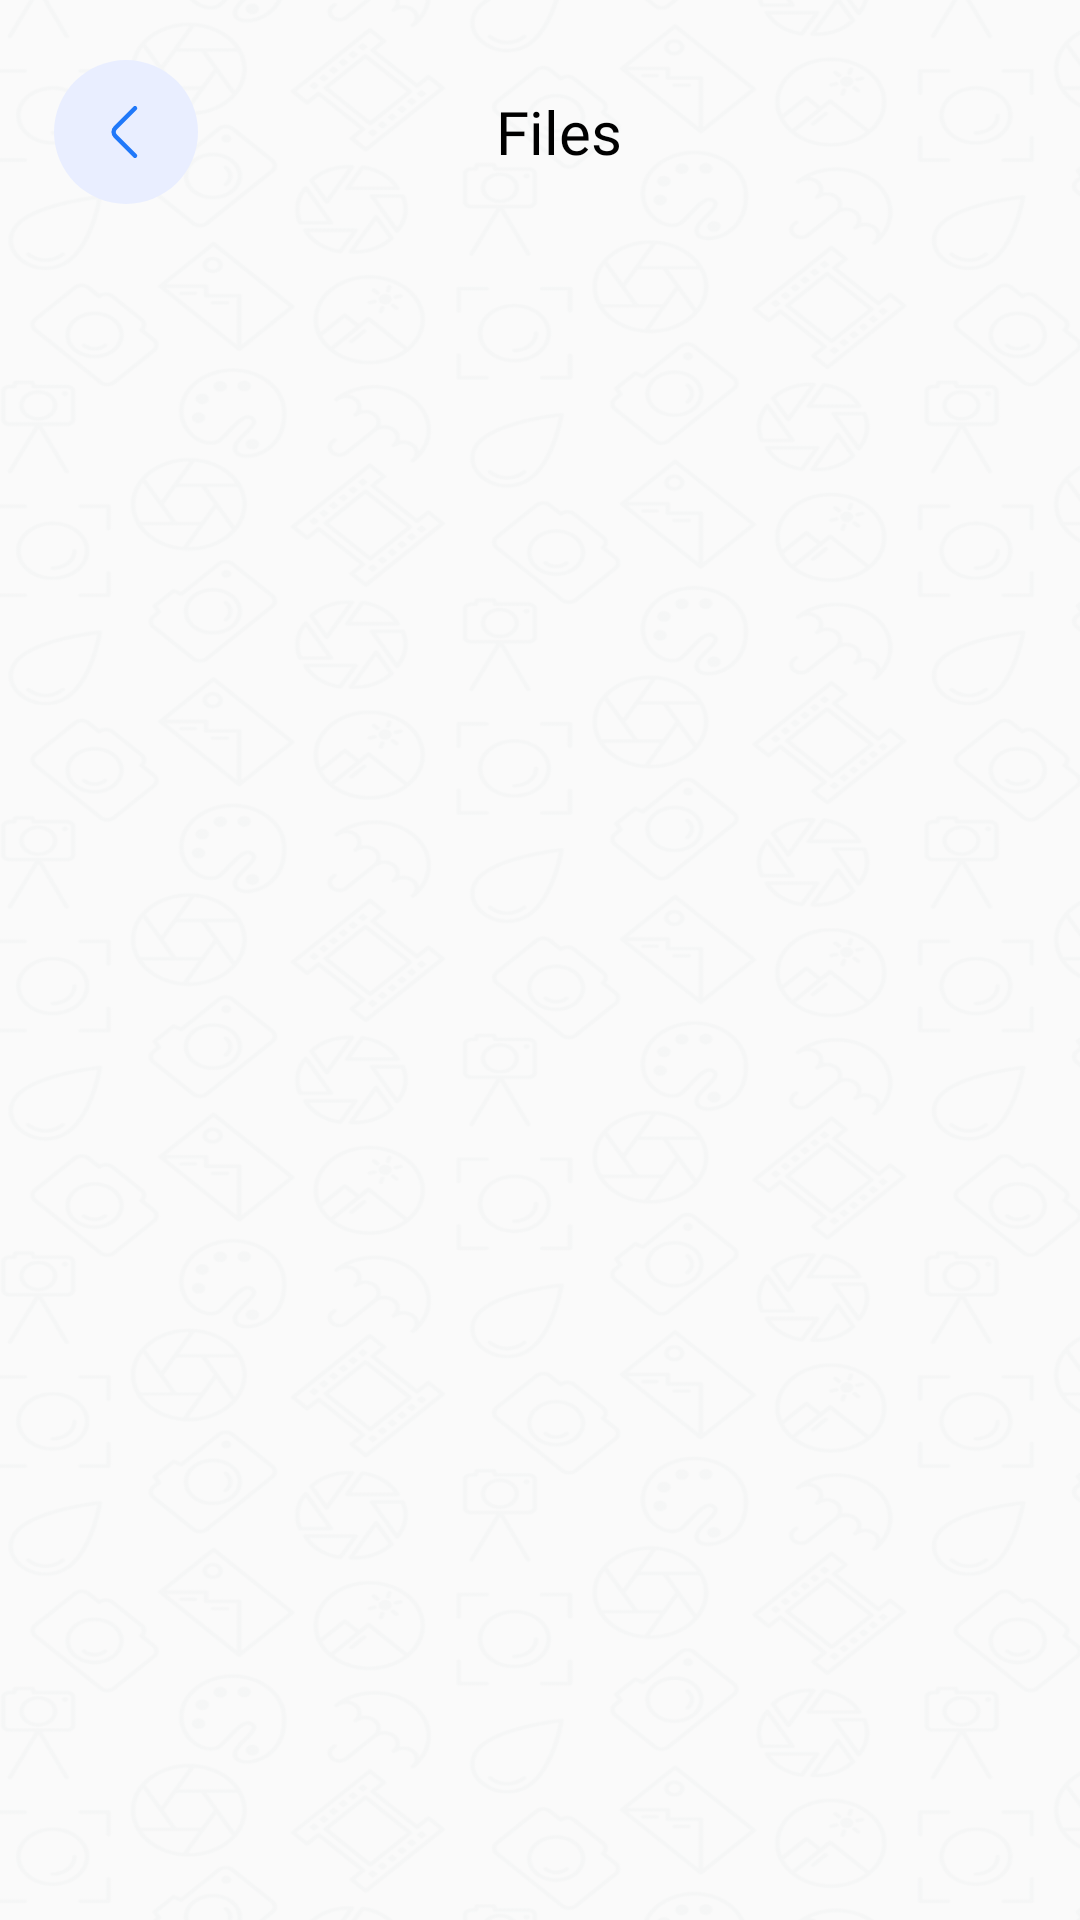

Write the Android layout XML for this screen, with the resource values it uses.
<!-- AndroidManifest.xml: application theme Theme.Recovery -->
<!-- res/layout/fragment_files.xml -->
<?xml version="1.0" encoding="utf-8"?>
<layout xmlns:android="http://schemas.android.com/apk/res/android"
    xmlns:app="http://schemas.android.com/apk/res-auto"
    xmlns:tools="http://schemas.android.com/tools">

    <androidx.constraintlayout.widget.ConstraintLayout
        android:layout_width="match_parent"
        android:layout_height="match_parent"
        android:background="@mipmap/bg_main">
        <androidx.appcompat.widget.LinearLayoutCompat
            android:id="@+id/topLinearLayout"
            android:layout_width="0dp"
            android:layout_height="wrap_content"
            android:orientation="horizontal"
            android:layout_marginTop="@dimen/margin_20"
            android:gravity="center"
            app:layout_constraintBottom_toTopOf="@+id/rv_deleted_images"
            app:layout_constraintTop_toTopOf="parent"
            app:layout_constraintEnd_toStartOf="@+id/gl_deleted_end"
            app:layout_constraintStart_toEndOf="@+id/gl_deleted_start">

            <androidx.appcompat.widget.AppCompatImageView
                android:id="@+id/backButton"
                android:layout_width="48dp"
                android:layout_height="48dp"
                android:src="@drawable/ic_blue_back_button"/>

            <androidx.appcompat.widget.AppCompatTextView
                android:layout_width="match_parent"
                android:layout_height="wrap_content"
                android:id="@+id/nameTV"
                android:textColor="@color/black"
                android:textSize="@dimen/text_size_20"
                android:layout_gravity="center"
                android:gravity="center"
                android:text="@string/files"
                android:textAllCaps="false"
                android:layout_marginEnd="35dp"
                android:fontFamily="@font/redhatdisplay_medium"
                app:layout_constraintTop_toTopOf="parent" />
        </androidx.appcompat.widget.LinearLayoutCompat>
        <androidx.constraintlayout.widget.Guideline
            android:id="@+id/gl_deleted_start"
            android:layout_width="match_parent"
            android:layout_height="wrap_content"
            app:layout_constraintGuide_percent="0.05"
            android:orientation="vertical"/>

        <androidx.constraintlayout.widget.Guideline
            android:id="@+id/gl_deleted_end"
            android:layout_width="match_parent"
            android:layout_height="wrap_content"
            app:layout_constraintGuide_percent="0.95"
            android:orientation="vertical"/>

        <androidx.appcompat.widget.LinearLayoutCompat
            android:id="@+id/ll_empty_folder"
            android:layout_width="0dp"
            android:layout_height="wrap_content"
            android:orientation="vertical"
            android:layout_margin="@dimen/margin_32"
            android:gravity="center"
            android:visibility="gone"
            app:layout_constraintTop_toTopOf="parent"
            app:layout_constraintBottom_toBottomOf="parent"
            app:layout_constraintEnd_toStartOf="@+id/gl_deleted_end"
            app:layout_constraintStart_toEndOf="@+id/gl_deleted_start">

            <androidx.appcompat.widget.AppCompatImageView
                android:id="@+id/iv_empty_folder"
                android:layout_width="120dp"
                android:layout_height="80dp"
                app:srcCompat="@drawable/ic_empty_gallery"/>

            <androidx.appcompat.widget.AppCompatTextView
                android:id="@+id/tv_empty_folder"
                android:layout_width="match_parent"
                android:layout_height="wrap_content"
                android:layout_marginTop="@dimen/margin_12"
                android:text="@string/there_are_no_photos_in_your_trash"
                android:textAllCaps="false"
                android:textSize="@dimen/text_size_20"
                android:textColor="@color/black"
                android:fontFamily="@font/redhatdisplay_semi_bold"
                android:gravity="center" />

        </androidx.appcompat.widget.LinearLayoutCompat>

        <androidx.appcompat.widget.LinearLayoutCompat
            android:id="@+id/progressBar"
            android:layout_width="0dp"
            android:layout_height="wrap_content"
            android:orientation="vertical"
            android:gravity="center"
            android:visibility="gone"
            android:layout_marginStart="@dimen/margin_24"
            android:layout_marginEnd="@dimen/margin_24"
            app:layout_constraintEnd_toStartOf="@+id/gl_deleted_end"
            app:layout_constraintStart_toEndOf="@+id/gl_deleted_start"
            app:layout_constraintTop_toTopOf="parent"
            app:layout_constraintBottom_toBottomOf="parent">

            <ProgressBar
                android:layout_width="60dp"
                android:layout_height="60dp" />

            <androidx.appcompat.widget.AppCompatTextView
                android:layout_width="match_parent"
                android:layout_height="wrap_content"
                android:layout_gravity="center"
                android:gravity="center"
                android:layout_marginTop="@dimen/margin_16"
                android:text="@string/a_few_minutes"
                android:textColor="@color/black"
                android:textSize="@dimen/text_size_16"
                app:autoSizeMaxTextSize="@dimen/text_size_20"
                app:autoSizeMinTextSize="@dimen/text_size_12"
                app:autoSizeTextType="uniform"
                android:textAllCaps="false"
                android:fontFamily="@font/redhatdisplay_bold"/>

        </androidx.appcompat.widget.LinearLayoutCompat>

        <androidx.recyclerview.widget.RecyclerView
            android:id="@+id/rv_deleted_images"
            android:layout_width="0dp"
            android:layout_height="0dp"
            app:spanCount="3"
            android:clipToPadding="false"
            android:layout_marginTop="10dp"
            app:layoutManager="androidx.recyclerview.widget.GridLayoutManager"
            tools:listitem="@layout/gallery_layout"
            app:layout_constraintBottom_toBottomOf="parent"
            app:layout_constraintEnd_toStartOf="@+id/gl_deleted_end"
            app:layout_constraintStart_toEndOf="@+id/gl_deleted_start"
            app:layout_constraintTop_toBottomOf="@+id/topLinearLayout" />

    </androidx.constraintlayout.widget.ConstraintLayout>

</layout>
<!-- res/layout/gallery_layout.xml (included above) -->
<?xml version="1.0" encoding="utf-8"?>
<layout xmlns:android="http://schemas.android.com/apk/res/android"
    xmlns:app="http://schemas.android.com/apk/res-auto"
    xmlns:tools="http://schemas.android.com/tools">

    <data>
        <variable
            name="item"
            type="com.adentech.rcvr.data.model.FileModel" />
    </data>

    <androidx.constraintlayout.widget.ConstraintLayout
        android:layout_width="match_parent"
        android:layout_height="wrap_content">

        <androidx.cardview.widget.CardView
            android:id="@+id/cardGallery"
            android:layout_width="50dp"
            android:layout_height="50dp"
            app:cardCornerRadius="10dp"
            app:cardBackgroundColor="#8CE5F1"
            android:layout_marginTop="@dimen/margin_8"
            android:layout_marginStart="@dimen/margin_8"
            app:layout_constraintStart_toStartOf="parent"
            app:layout_constraintEnd_toStartOf="@+id/image"
            app:layout_constraintTop_toTopOf="parent">

            <ImageView
                android:id="@+id/soundIconImageView"
                android:layout_width="40dp"
                android:layout_height="40dp"
                android:layout_gravity="center"
                android:padding="@dimen/margin_6"
                android:background="@drawable/bg_audio_list"
                android:src="@drawable/ic_music_list"/>

        </androidx.cardview.widget.CardView>

        <TextView
                android:id="@+id/image"
                android:layout_width="wrap_content"
                android:layout_height="wrap_content"
                android:gravity="center"
                android:text="@{item.fileName}"
                android:layout_marginTop="@dimen/margin_12"
                android:layout_marginStart="@dimen/margin_16"
                app:layout_constraintTop_toTopOf="parent"
                app:layout_constraintBottom_toTopOf="@+id/fileSizeTV"
                app:layout_constraintStart_toEndOf="@+id/cardGallery"
                tools:text="aaaaaaaa"
                />


            <androidx.appcompat.widget.AppCompatTextView
                android:id="@+id/fileSizeTV"
                android:layout_width="wrap_content"
                android:layout_height="wrap_content"
                android:padding="@dimen/padding_2"
                android:fontFamily="@font/redhatdisplay_bold"
                android:text="@{item.fileSize}"
                android:textAllCaps="false"
                android:textColor="@color/black"
                android:layout_marginTop="@dimen/margin_8"
                android:layout_marginStart="@dimen/margin_16"
                android:gravity="center"
                android:textSize="@dimen/text_size_12"
                app:autoSizeMaxTextSize="@dimen/text_size_13"
                app:autoSizeMinTextSize="@dimen/text_size_11"
                app:autoSizeTextType="uniform"
                app:layout_constraintTop_toBottomOf="@+id/image"
                app:layout_constraintStart_toEndOf="@+id/cardGallery"
                tools:text="544kb" />


        </androidx.constraintlayout.widget.ConstraintLayout>

</layout>
<!-- resources referenced by this layout -->
<resources>
  <color name="black">#FF000000</color>
  <dimen name="margin_12">12dp</dimen>
  <dimen name="margin_16">16dp</dimen>
  <dimen name="margin_20">20dp</dimen>
  <dimen name="margin_24">24dp</dimen>
  <dimen name="margin_32">32dp</dimen>
  <dimen name="margin_6">6dp</dimen>
  <dimen name="margin_8">8dp</dimen>
  <dimen name="padding_2">2dp</dimen>
  <dimen name="text_size_11">11sp</dimen>
  <dimen name="text_size_12">12sp</dimen>
  <dimen name="text_size_13">13sp</dimen>
  <dimen name="text_size_16">16sp</dimen>
  <dimen name="text_size_20">20sp</dimen>
  <!-- drawable bg_audio_list (drawable) -->
  <?xml version="1.0" encoding="utf-8"?>
  <layer-list xmlns:android="http://schemas.android.com/apk/res/android">
      <item>
          <shape android:shape="oval">
           <solid android:color="#0D9CB1"/>
          </shape>
      </item>
  </layer-list>
  <!-- drawable ic_blue_back_button (drawable) -->
  <vector xmlns:android="http://schemas.android.com/apk/res/android"
      android:width="48dp"
      android:height="48dp"
      android:viewportWidth="48"
      android:viewportHeight="48">
    <path
        android:pathData="M24,24m-24,0a24,24 0,1 1,48 0a24,24 0,1 1,-48 0"
        android:fillColor="#E9EEFF"/>
    <path
        android:pathData="M27,31.92L20.48,25.4C19.71,24.63 19.71,23.37 20.48,22.6L27,16.08"
        android:strokeLineJoin="round"
        android:strokeWidth="1.5"
        android:fillColor="#00000000"
        android:strokeColor="#2078F9"
        android:strokeLineCap="round"/>
  </vector>
  <!-- mipmap bg_main: webp bitmap (mipmap-hdpi, 61002 bytes) -->
  <string name="a_few_minutes">This process may take a few minutes.\nPlease wait…</string>
  <string name="files">Files</string>
  <string name="there_are_no_photos_in_your_trash">There are no photos in your trash.</string>
  <style name="Theme.Recovery" parent="Theme.AppCompat.DayNight.NoActionBar">
          
          <item name="colorPrimary">@color/purple_500</item>
          <item name="colorPrimaryVariant">@color/purple_700</item>
          <item name="colorOnPrimary">@color/white</item>
          
          <item name="colorSecondary">@color/teal_200</item>
          <item name="colorSecondaryVariant">@color/teal_700</item>
          <item name="colorOnSecondary">@color/black</item>
          
          <item name="android:statusBarColor">?attr/colorPrimaryVariant</item>
  
          
          <item name="android:forceDarkAllowed" tools:targetApi="q">false</item>
  
      </style>
  <color name="purple_500">#1685FC</color>
  <color name="purple_700">#1685FC</color>
  <color name="white">#FFFFFFFF</color>
  <color name="teal_200">#1685FC</color>
  <color name="teal_700">#1685FC</color>
</resources>
